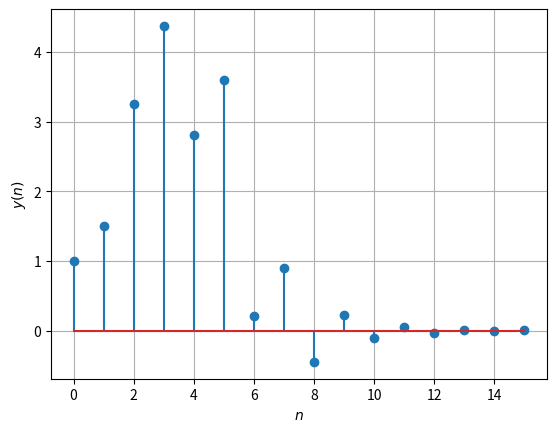

Write the Python code that produced this figure.
import numpy as np
from scipy.fft import fft, ifft
import matplotlib.pyplot as plt


N = 14
n = np.arange(N)
fn=(-1/2)**n
hn1=np.pad(fn, (0,2), 'constant', constant_values=(0,0))
hn2=np.pad(fn, (2,0), 'constant', constant_values=(0,0))
h = hn1+hn2
xtemp=np.array([1.0,2.0,3.0,4.0,2.0,1.0])
x=np.pad(xtemp, (0,10), 'constant', constant_values=(0))
X = fft(x)
H = fft(h)
Y = H*X
y = ifft(Y).real
#plots
plt.stem(range(0,16),y)
plt.xlabel('$n$')
plt.ylabel('$y(n)$')
plt.grid()# minor

#If using termux
#plt.savefig('../figs/6_4.png')
plt.show()